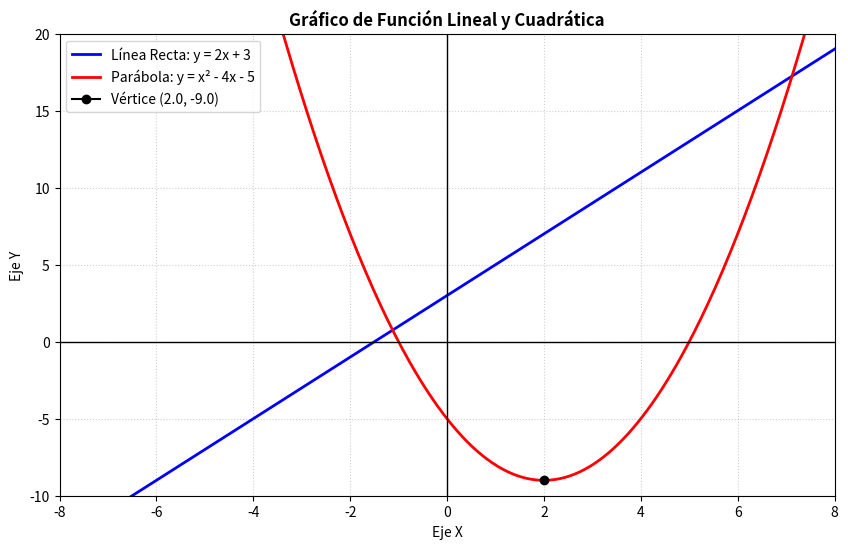

Python code for this plot:
import matplotlib.pyplot as plt
import numpy as np

# ==========================================
# 1. DEFINICIÓN DE LAS FUNCIONES
# ==========================================

# Rango de valores para X (de -10 a 10)
x = np.linspace(-10, 10, 400)

# Función Lineal: y = 2x + 3
y_lineal = 2 * x + 3

# Función Cuadrática: y = x² - 4x - 5
# (a = 1, b = -4, c = -5)
y_cuadratica = x**2 - 4 * x - 5

# ==========================================
# 2. CÁLCULOS DE LA FUNCIÓN CUADRÁTICA
# ==========================================
# Vértice (Xv = -b / 2a)
xv = -(-4) / (2 * 1)
yv = xv**2 - 4 * xv - 5

print("=== ANÁLISIS DE LA FUNCIÓN CUADRÁTICA ===")
print(f"Vértice de la parábola: V = ({xv}, {yv})")

# Raíces usando la fórmula de Bhaskara
discriminante = (-4)**2 - 4 * 1 * (-5)

if discriminante >= 0:
    x1 = (-(-4) + (discriminante)**0.5) / (2 * 1)
    x2 = (-(-4) - (discriminante)**0.5) / (2 * 1)
    print(f"Raíces (cortes con eje X): x1 = {x1}, x2 = {x2}")
else:
    print("La función no tiene raíces reales (no corta el eje X).")

print("\n" + "="*40 + "\n")

# ==========================================
# 3. CONFIGURACIÓN DE LA GRÁFICA
# ==========================================
plt.figure(figsize=(10, 6))

# Dibujar las funciones
plt.plot(x, y_lineal, label="Línea Recta: y = 2x + 3", color="blue", linewidth=2)
plt.plot(x, y_cuadratica, label="Parábola: y = x² - 4x - 5", color="red", linewidth=2)

# Marcar el vértice en el gráfico
plt.plot(xv, yv, marker='o', color='black', label=f'Vértice ({xv}, {yv})')

# Títulos y etiquetas
plt.title("Gráfico de Función Lineal y Cuadrática", fontsize=12, fontweight='bold')
plt.xlabel("Eje X", fontsize=10)
plt.ylabel("Eje Y", fontsize=10)

# Líneas de los ejes cartesianos (X=0 e Y=0)
plt.axhline(0, color='black', linestyle='-', linewidth=1)
plt.axvline(0, color='black', linestyle='-', linewidth=1)

# Cuadrícula de fondo y límites
plt.grid(True, linestyle=":", alpha=0.6)
plt.xlim(-8, 8)
plt.ylim(-10, 20)
plt.legend()

# Mostrar la ventana con el gráfico
plt.show()
